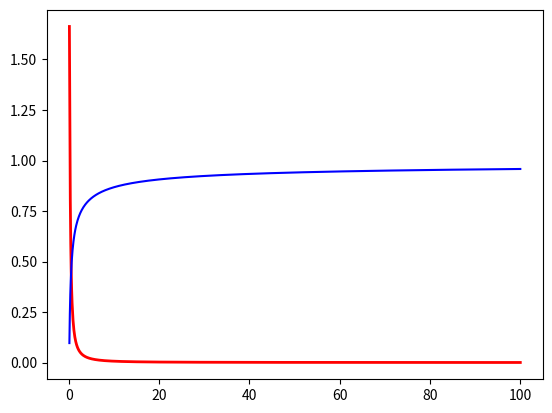
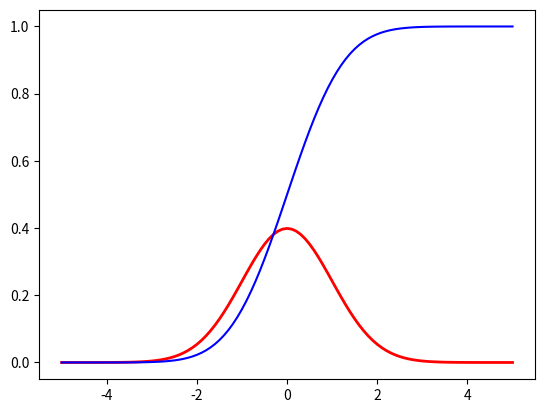
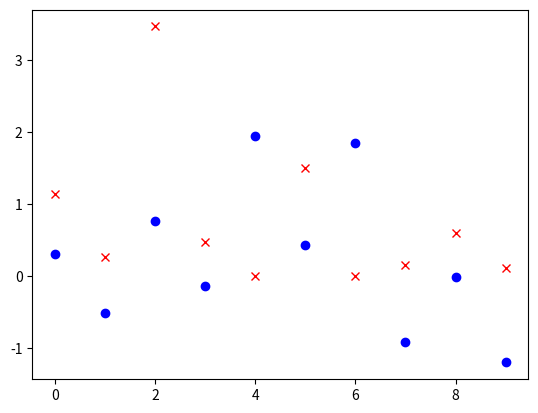

Python code for these plots, in order:
# -*- coding: utf-8 -*-
"""
Created on Wed Feb 10 14:49:01 2016

@author: mayank
"""

import math
import numpy as np
import matplotlib.pyplot as plt
import scipy.interpolate as intplt


"""
Functions
"""

###### Assigning series of numbers to variable
def rangeCreator(start, stop, step):
    r = []
    while start < stop:
        r.append(round(start,2))
        start += step
        #print("%f" % r)
    return r


###### Levy Distribution

def levyDist(x, mu = 0, sigma = 0.5):

    levy = []
    for num in range (0, len(x)):
        if x[num] > mu:
            g1 = math.exp(-sigma / (2*(x[num] - mu)))
            g2 = math.pow((sigma / (x[num] - mu)), (3/2));
            levy.append((g1 * g2) / math.sqrt(2 * math.pi * (math.pow(sigma,2))))
        else:
            levy.append(0)
        
    return levy
   
   
##### Normal Distribution

def normalDist(x, mu = 0, sigma = 0.5):
    
    normal = []
    
    for num in range(0, len(x)):
        temp = math.exp(-((math.pow((x[num] - mu), 2))/(2 * math.pow(sigma, 2))) )
        temp2 = 1/(sigma * math.sqrt(2 * math.pi))
        normal.append(temp*temp2)
        
    return normal

        
##### Cumulative Distribution Function Levy
    
def levyCDF(x, mu = 0, sigma = 0.5):
    
    F = []
    for num in range(0, len(x)):
        temp = math.sqrt(sigma / (2*(x[num] - mu)))
        F.append(math.erfc(temp))
        
    return F
    

##### Cumulative Distribution Function Normal

def normalCDF(x, mu = 0, sigma = 0.5):
    


      F = []
      
      for num in range(0, len(x)):
          temp = math.erf((x[num] - mu) / (sigma * math.sqrt(2)))
          F.append(0.5 * (1 + temp))
      
      return F



#==============================================================================

 
#     numBins = len(x)
#     counts, binEdges = np.histogram(x, bins = numBins, normed = True)
#     CDF = np.cumsum(counts)
#     
#     
#     return CDF, binEdges
#     
#==============================================================================
"""
XXX
"""

"""
main
"""
def main():
    
    xLevy = rangeCreator(0.1, 100, 0.1)
    muLevy, sigmaLevy = 0, 0.27674
    levy = levyDist(xLevy, muLevy, sigmaLevy)
    CDFLevy = levyCDF(xLevy, muLevy, sigmaLevy)

    plt.figure(0)
    
    plt.plot(xLevy, levy, 'r-', lw = 2)

    plt.plot(xLevy, CDFLevy, 'b-')
    

    plt.figure(1)
    xNormal = rangeCreator(-5, 5, 0.1)
    muNormal, sigmaNormal = 0, 1
    normal = normalDist(xNormal, muNormal, sigmaNormal)
#    CDFNormal, binEdges = normalCDF(x, mu, sigma)
    
    CDFNormal = normalCDF(xNormal, muNormal, sigmaNormal)
    
    plt.plot(xNormal, normal, 'r-', lw = 2)
    plt.plot(xNormal, CDFNormal, 'b-')
#    plt.plot(binEdges[1:], CDFNormal, 'b-')
    
    plt.figure(2)

#    bx = plt.subplot(212)
#    levySamples = random.sample(levy, 100)
#    brownianSamples = random.sample(normal, 100)
#    bx.plot(range(0, 100), levySamples, 'r-')
#    bx.plot(range(0, 100), brownianSamples, 'g-')
    
    ### Random number generation
    invCDFLevy = intplt.interp1d(CDFLevy, xLevy, bounds_error = False, fill_value = 0)
    invCDFNormal = intplt.interp1d(CDFNormal, xNormal)
    
    samples = np.random.rand(10)
    randLevy = invCDFLevy(samples)
    randNormal = invCDFNormal(samples)
    
    x = rangeCreator(0, 10, 1)
    
    plt.plot(x, randLevy, 'rx')
    plt.plot(x, randNormal, 'bo')
    print("Levy random:", randLevy)
    print("Normal Random: ", randNormal)

if __name__ == "__main__":
    main()


#class levyPDF(st.rv_continuous):
#    def _pdf(self, x):
#        if x > mu:
#            g1 = math.exp(-sigma / (2*(x - mu)))
#            g2 = math.pow((sigma / (x - mu)), (3/2))
#            levy = (g1 * g2) / math.sqrt(2 * math.pi * (math.pow(sigma,2)))
#        else:
#            levy = 0
#        return levy
#
#levyRV = levyPDF(a = 0.0, b = 0, name = 'levyPDF')